2-way image classification set "final_dataset" from GitHub (SliMac16/projekt_inz); label vocabulary: anomaly, clean.

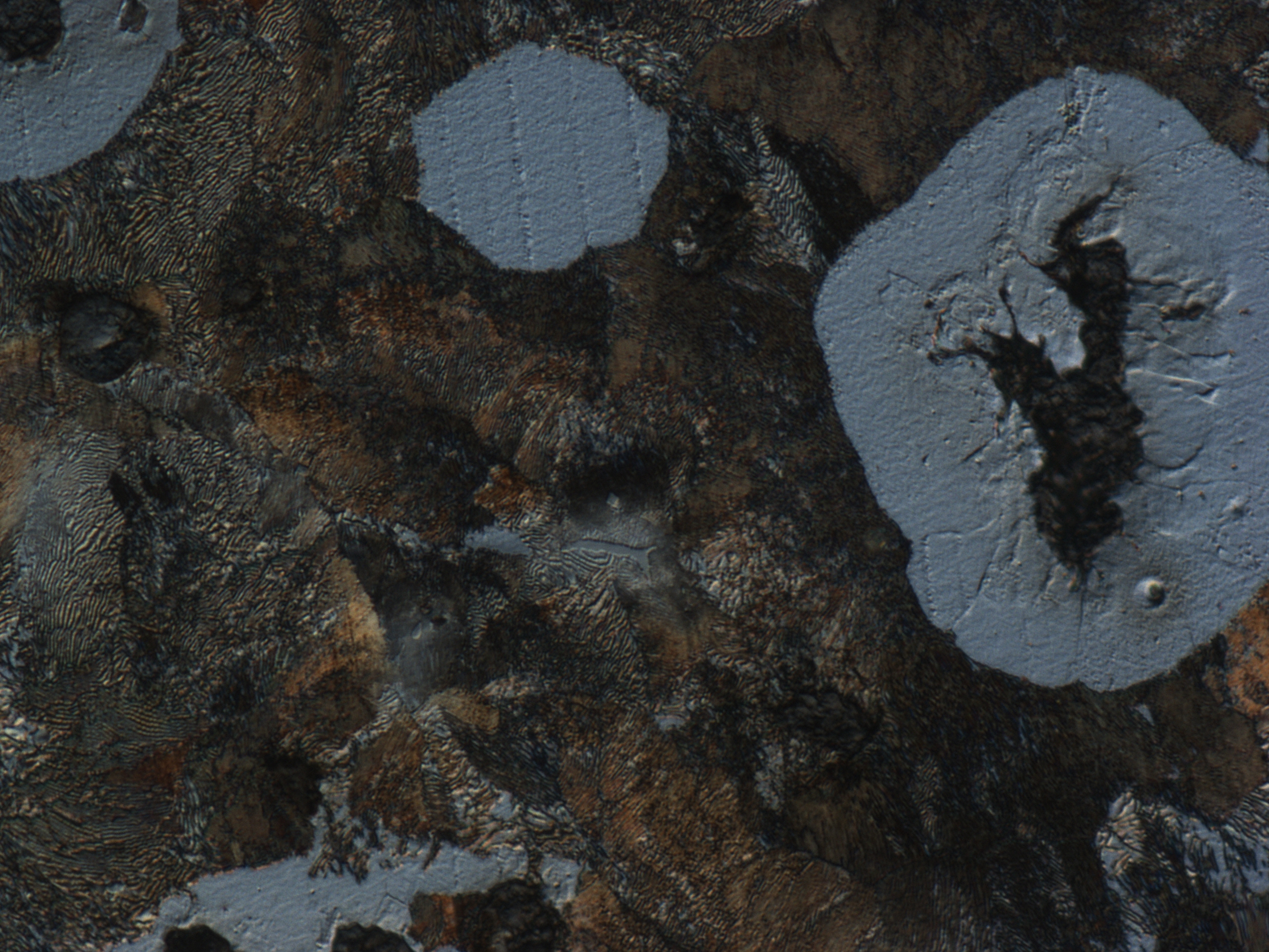
Label: clean

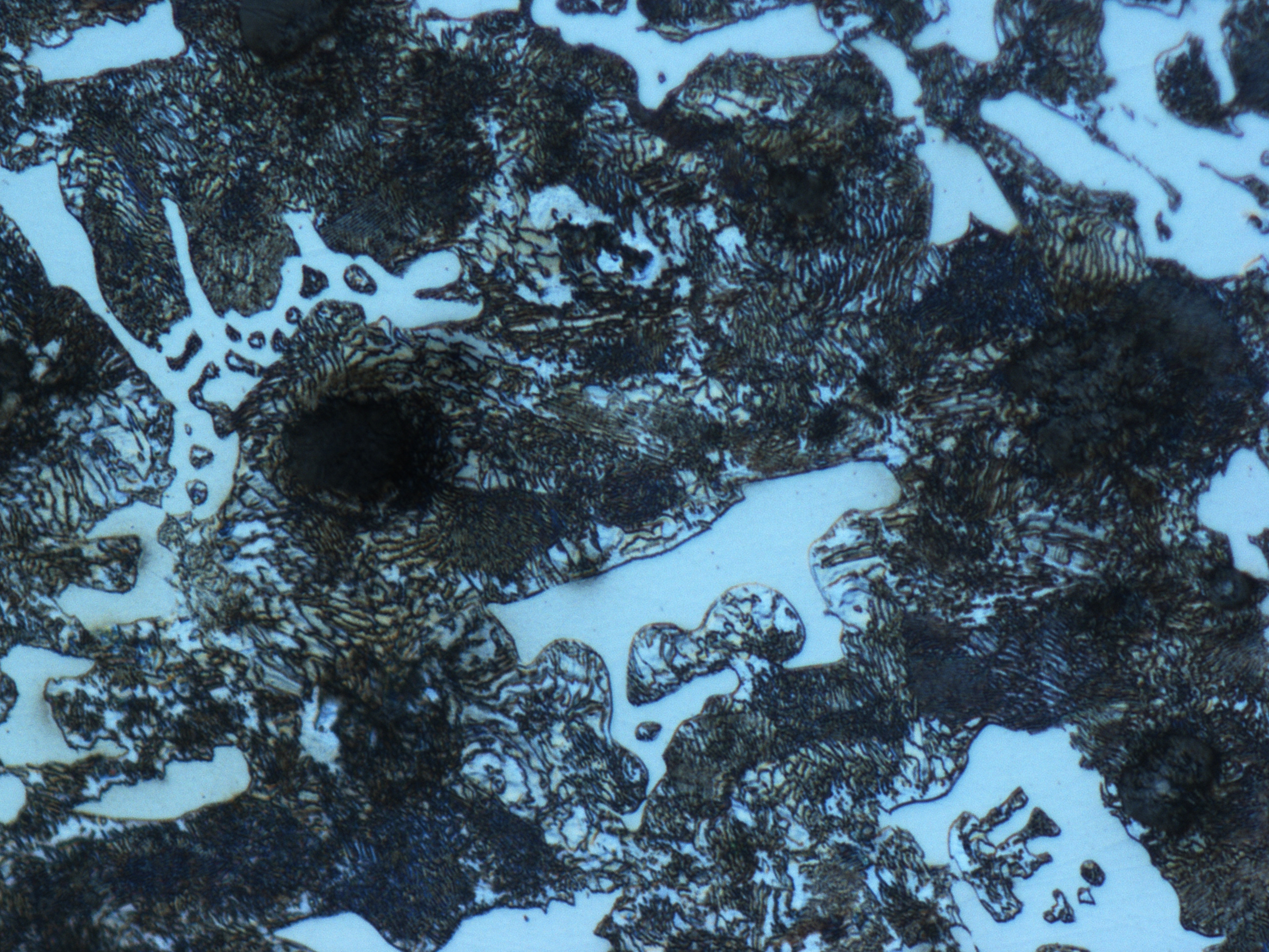
Label: anomaly

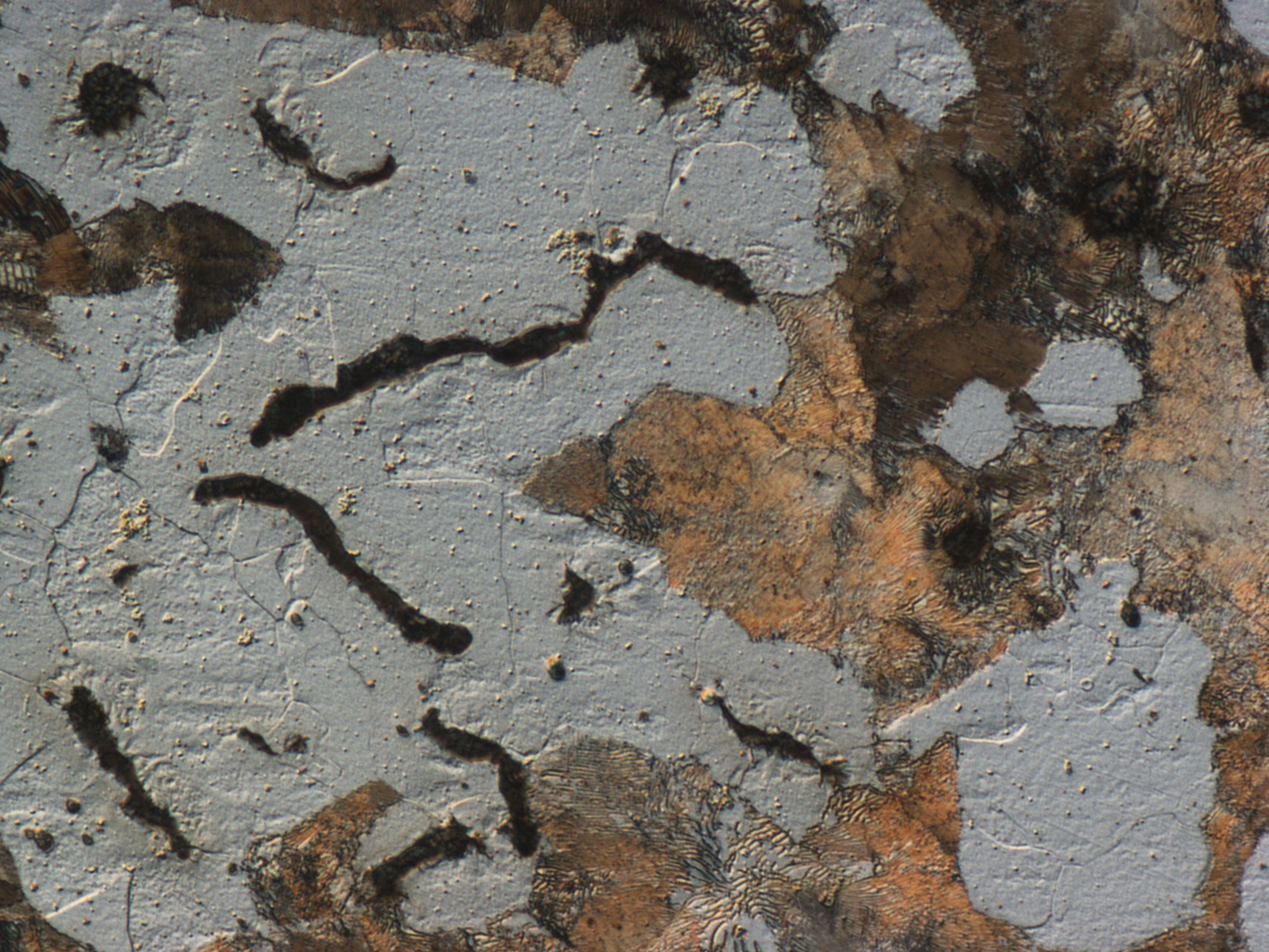
Label: clean

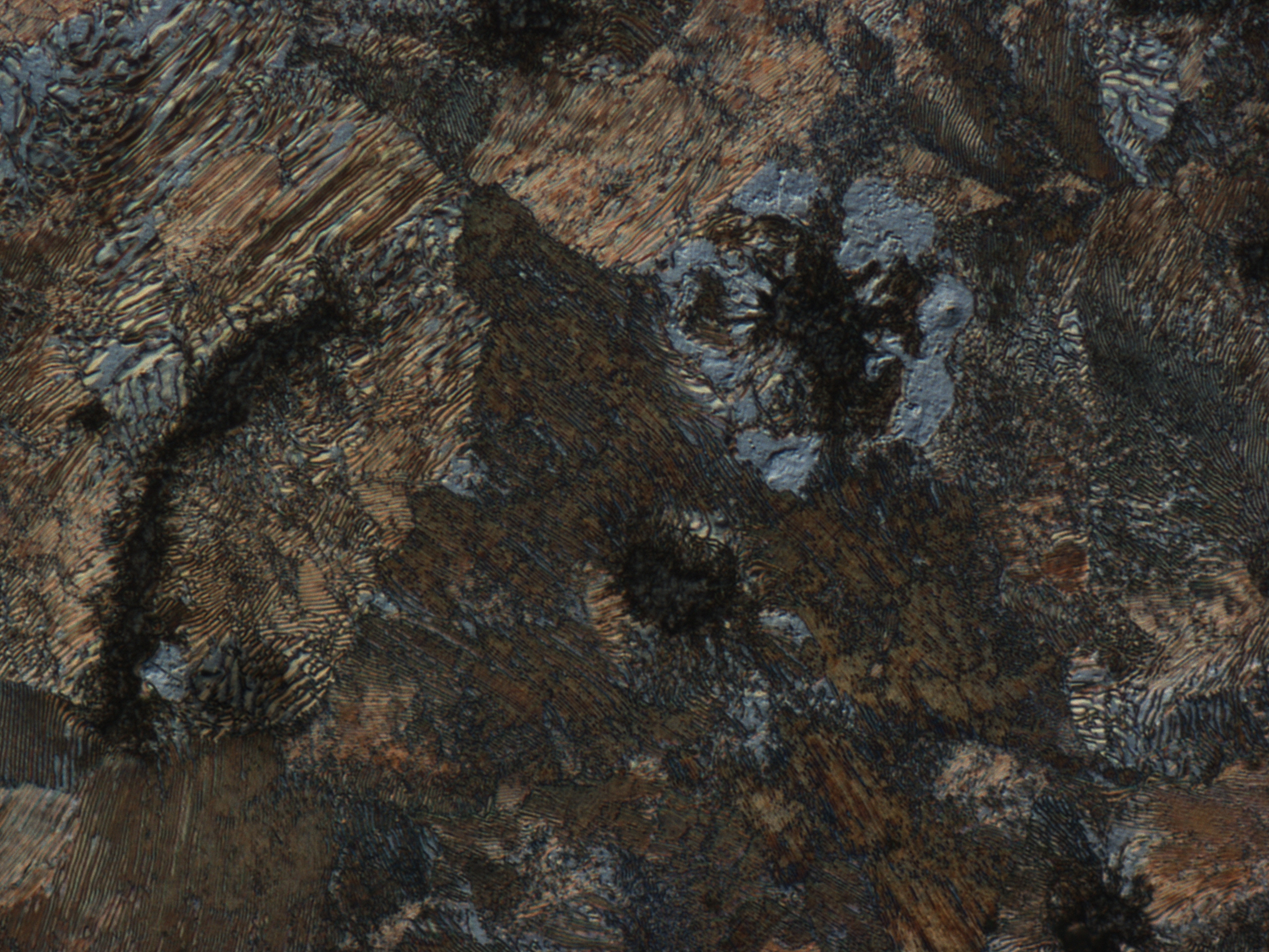
Label: anomaly

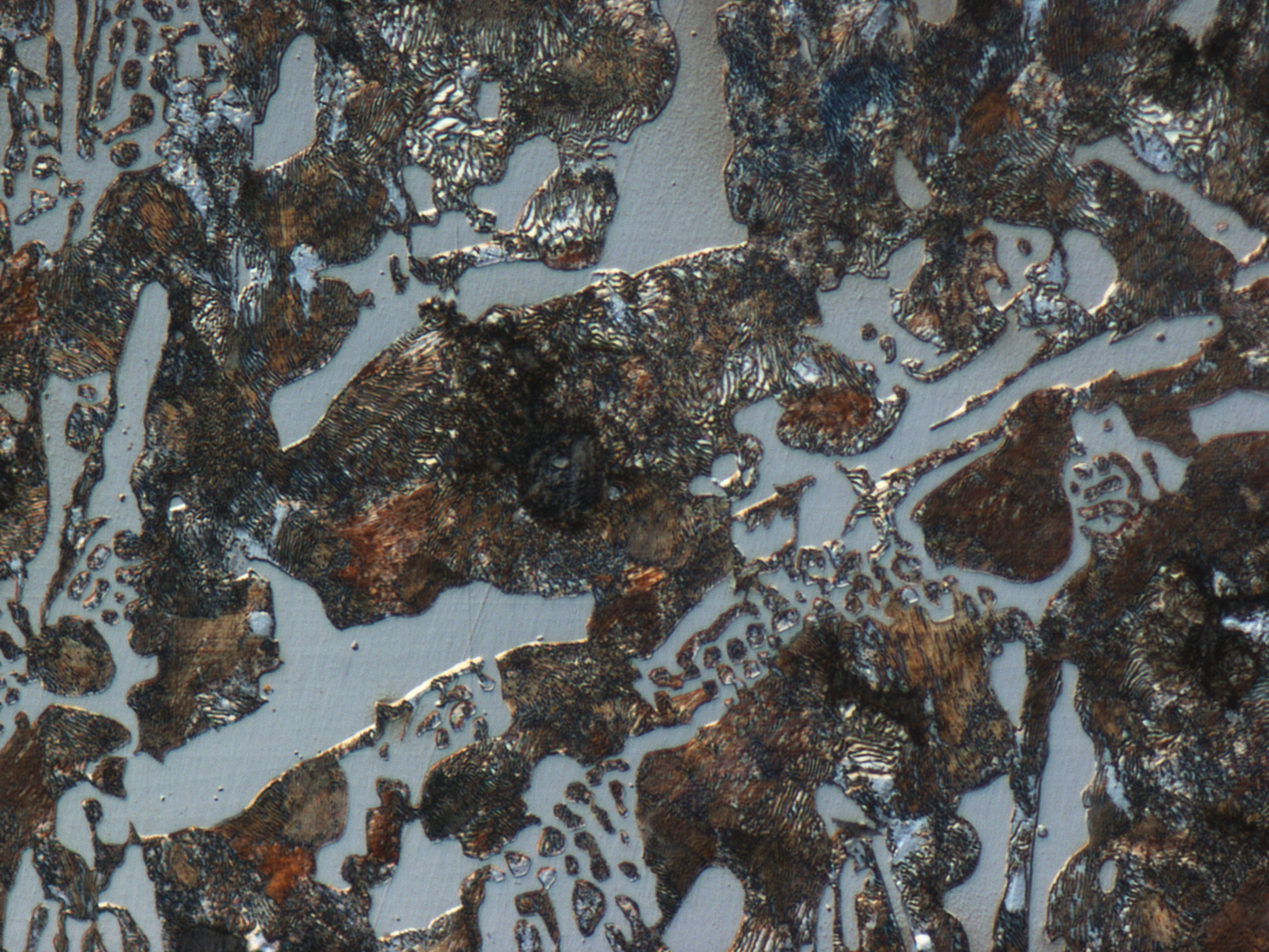
Label: clean

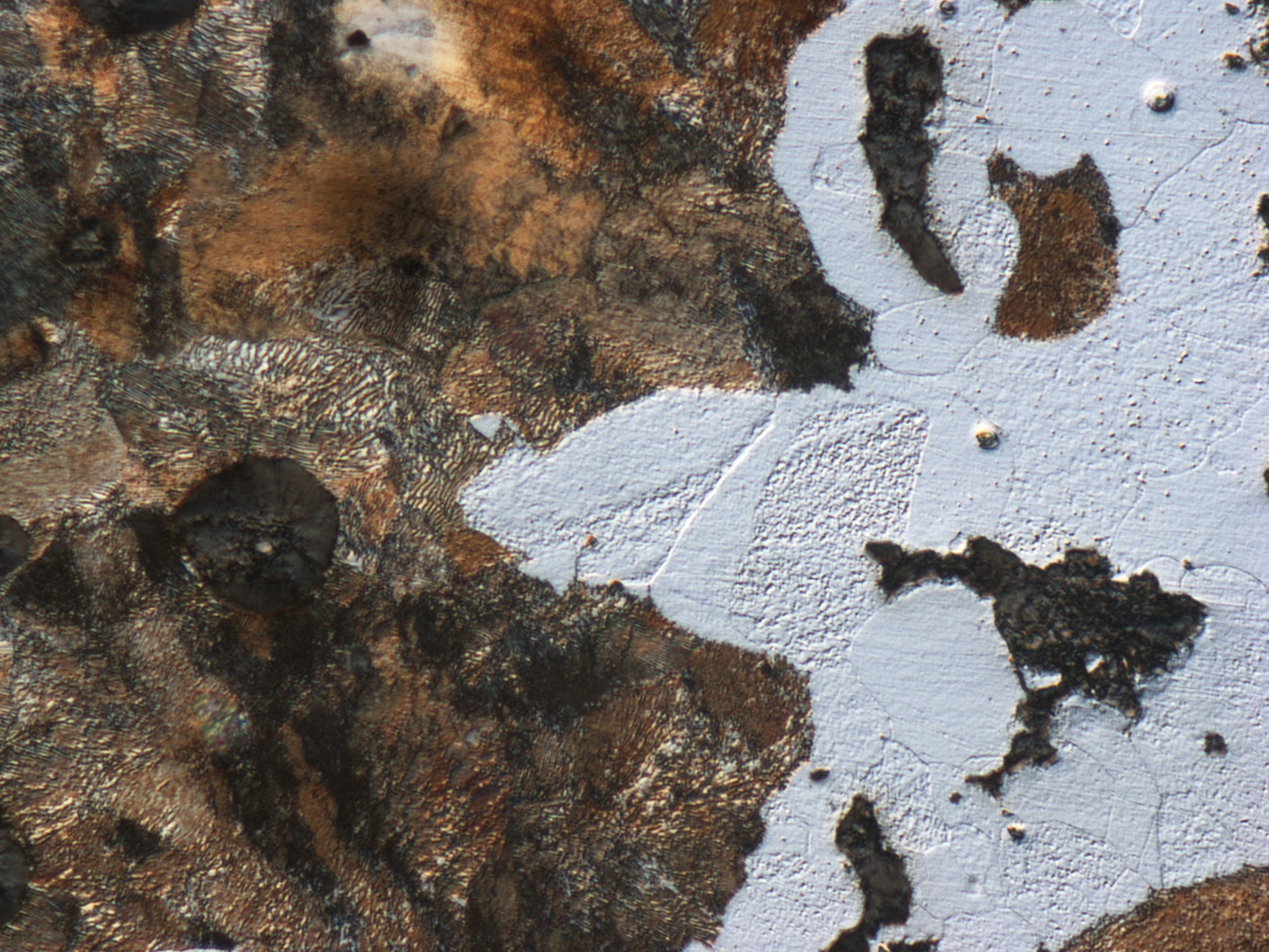
Label: anomaly
